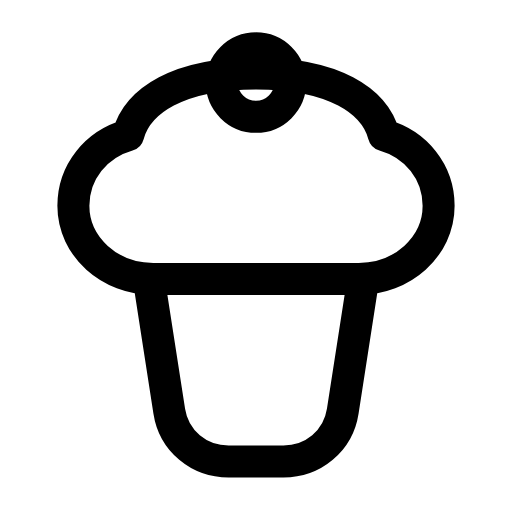
t = 0.00 s
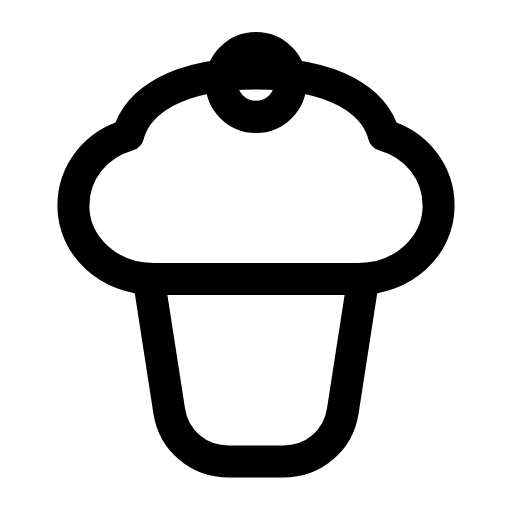
t = 0.27 s
t = 0.54 s: frame unchanged from t = 0.00 s, image omitted
t = 0.78 s: frame unchanged from t = 0.00 s, image omitted
t = 1.08 s: frame unchanged from t = 0.00 s, image omitted
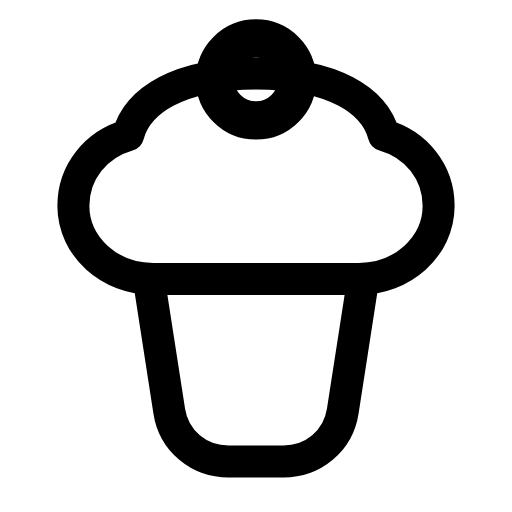
t = 1.33 s

The animated SVG that drew these frames (rendered in a browser with its animation timeline set to each time). Animation: 1 SMIL element (animateTransform=1); one cycle of 1.60 s, repeats indefinitely.

<svg xmlns="http://www.w3.org/2000/svg" width="24" height="24" viewBox="0 0 24 24" fill="none"><g transform="translate(-0.84 -0.301) scale(1.07)"><path stroke="currentColor" stroke-width="1.402" stroke-linecap="round" stroke-linejoin="round" fill="none" d="M7.5 12.5C5.6 12.5 4 11.1 4 9.3C4 7.8 5 6.6 6.4 6.2C6.8 4.7 8.6 3.5 12 3.5S17.2 4.7 17.6 6.2C19 6.6 20 7.8 20 9.3C20 11.1 18.4 12.5 16.5 12.5L7.5 12.5Z"></path><g transform="translate(12 4.6)"><g><animateTransform attributeName="transform" type="scale" values="1;1.2;1;1;1;1;1.2;1;1" keyTimes="0;0.108;0.225;0.45;0.6;0.75;0.828;0.9;1" dur="1.6s" repeatCount="indefinite" calcMode="spline" keySplines="0.16 1 0.3 1;0.16 1 0.3 1;0.16 1 0.3 1;0.16 1 0.3 1;0.16 1 0.3 1;0.16 1 0.3 1;0.16 1 0.3 1;0.16 1 0.3 1"/><g transform="translate(-12 -4.6)"><g><circle stroke="currentColor" stroke-width="1.402" stroke-linecap="round" stroke-linejoin="round" fill="none" cx="12" cy="3.9" r="1.5"></circle></g></g></g></g><path stroke="currentColor" stroke-width="1.402" stroke-linecap="round" stroke-linejoin="round" fill="none" d="M7.3 12.5L16.7 12.5L15.8 18.3C15.6 19.6 14.5 20.5 13.2 20.5L10.8 20.5C9.5 20.5 8.4 19.6 8.2 18.3L7.3 12.5Z"></path></g></svg>
